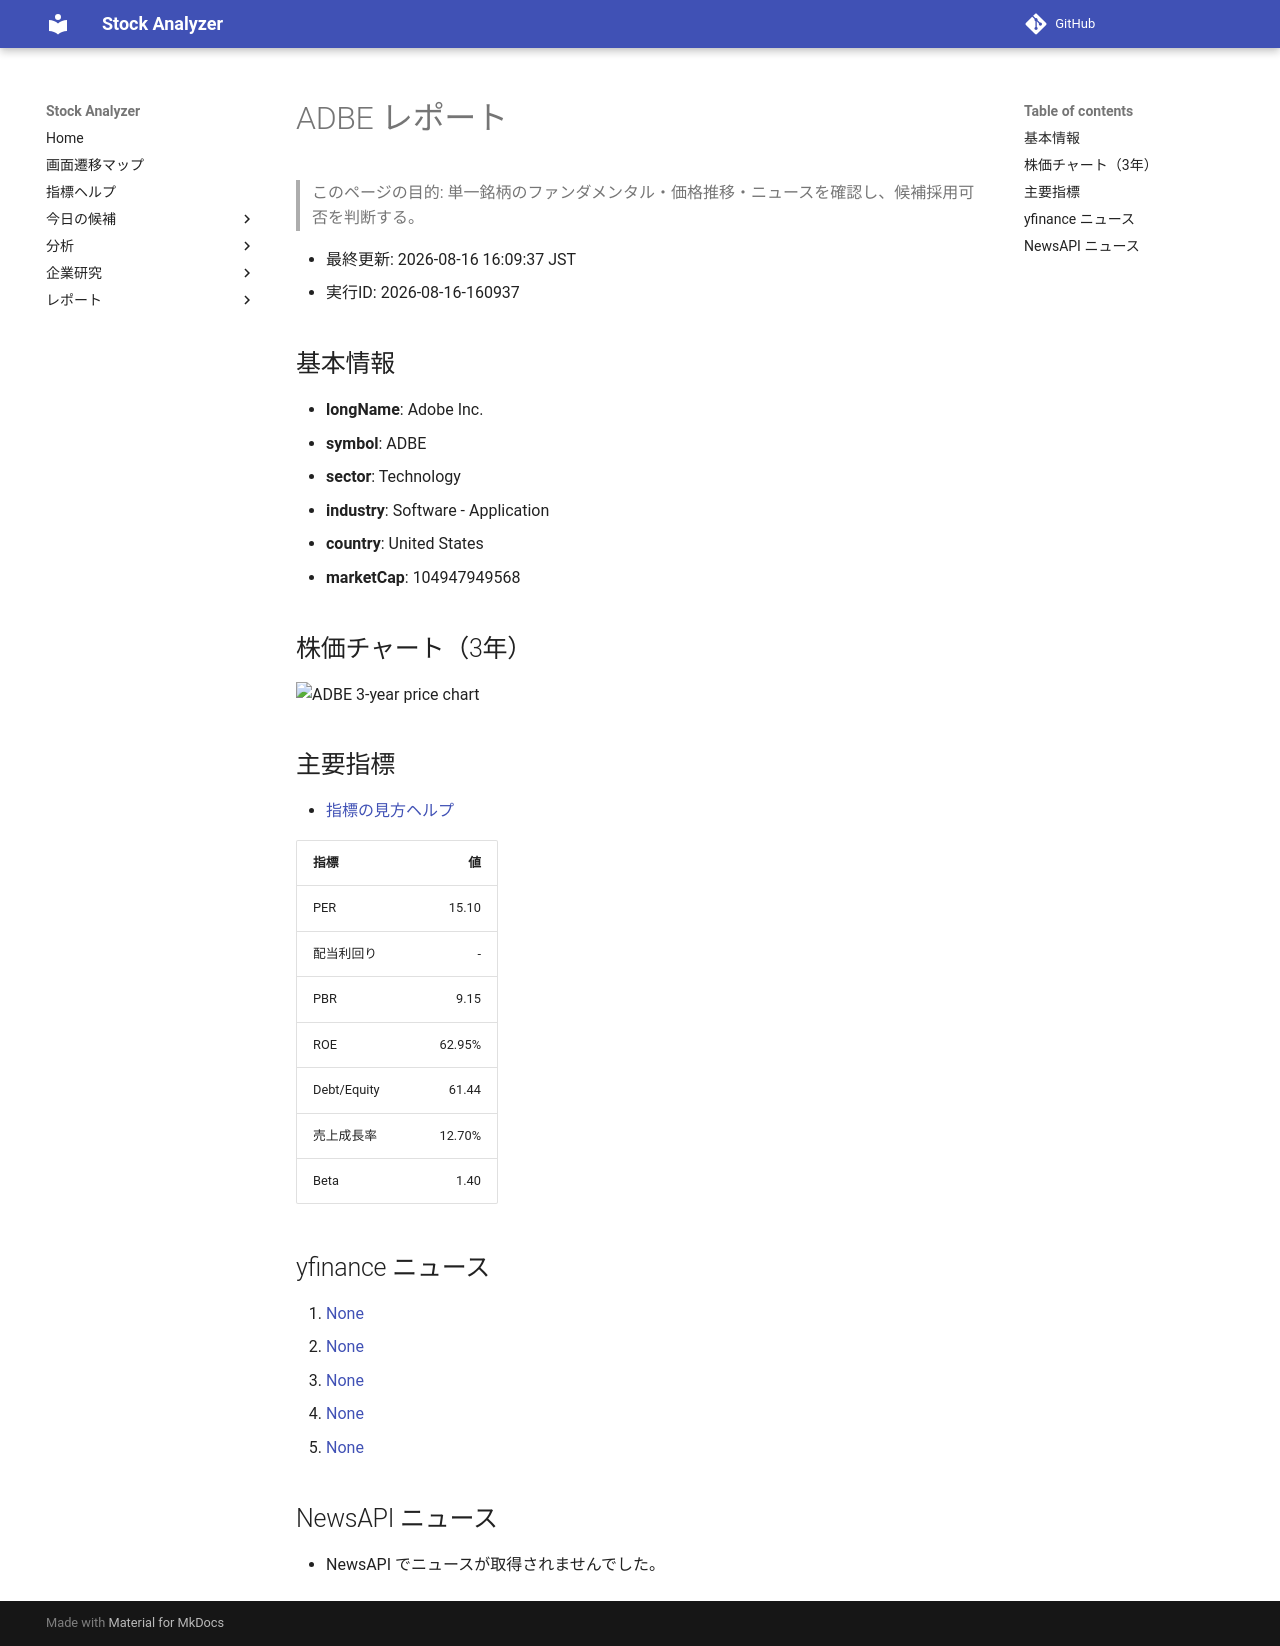

repository: Yumi-note/Making-APP · page: reports/2026-08-16/160937/ADBE/index.html · generator: mkdocs

# ADBE レポート

> このページの目的: 単一銘柄のファンダメンタル・価格推移・ニュースを確認し、候補採用可否を判断する。

- 最終更新: 2026-08-16 16:09:37 JST
- 実行ID: 2026-08-16-160937

## 基本情報

- **longName**: Adobe Inc.
- **symbol**: ADBE
- **sector**: Technology
- **industry**: Software - Application
- **country**: United States
- **marketCap**: 104947949568

## 株価チャート（3年）

![ADBE 3-year price chart](ADBE_3y.png)

## 主要指標

- [指標の見方ヘルプ](../../../../indicators.md)

| 指標 | 値 |
|---|---:|
| PER | 15.10 |
| 配当利回り | - |
| PBR | 9.15 |
| ROE | 62.95% |
| Debt/Equity | 61.44 |
| 売上成長率 | 12.70% |
| Beta | 1.40 |

## yfinance ニュース

1. [None](None)
2. [None](None)
3. [None](None)
4. [None](None)
5. [None](None)

## NewsAPI ニュース

- NewsAPI でニュースが取得されませんでした。
